Run: headless pygame with SDL's dummy video driver; simulated clock (each Clock.tick advances the game by its frame time, no real sleeping); random seed 0; keys injected as events and as key.get_pressed() state; mouse plan: one left click at the window centre at the start of phase 2, then a move to the lower-right quarter at the start of phase 3.
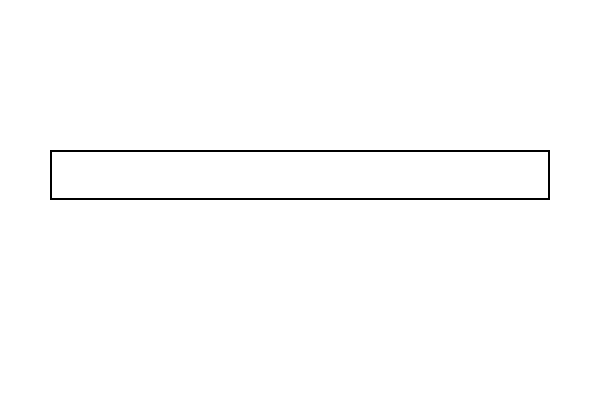
Frame 1 of 4 · flips 1–60 · no input
Frame 2 of 4 · flips 61–180 · clicked the window centre · tapped SPACE, RETURN · held RIGHT (→), D · screen unchanged from frame 1, image omitted
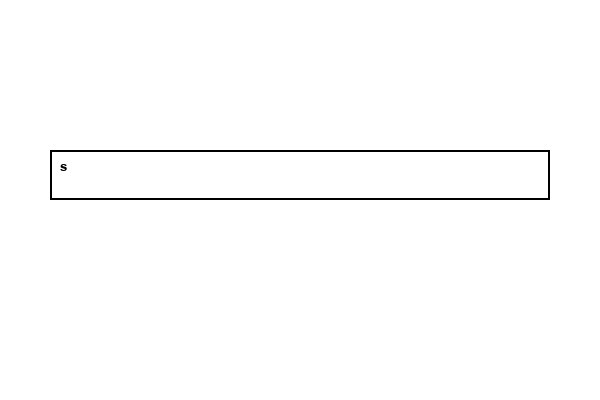
Frame 3 of 4 · flips 181–300 · moved the mouse to the lower-right quarter · held DOWN (↓), S
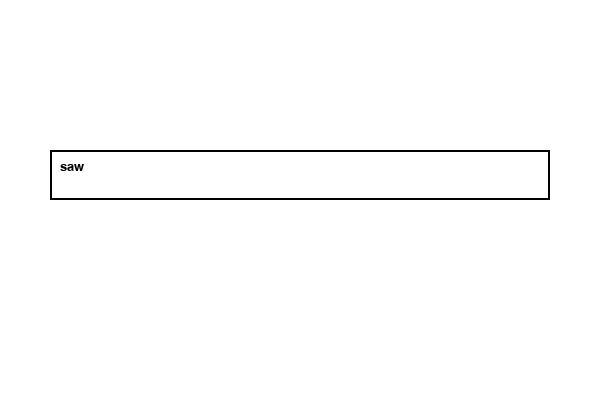
Frame 4 of 4 · flips 301–420 · held LEFT (←), A, UP (↑), W

The pygame program that drew these frames:

import pygame

pygame.init()

screen = pygame.display.set_mode( (600,400) )
pygame.display.set_caption("Tạo hộp nhập văn bản")

txt_font = pygame.font.Font( None, 20)

input_txt = ""
trangthainhap = False

running = True
while running:
    screen.fill( (255,255,255) )

    pygame.draw.rect( screen, (0,0,0), (50, 150, 500, 50 ), 2)

  

    for event in pygame.event.get():
        if event.type == pygame.QUIT:
            running = False
            
        elif event.type == pygame.MOUSEBUTTONDOWN:
            if 50 <= event.pos[0] <= 550 and 150 <= event.pos[1] <= 200 :
                trangthainhap = True


        elif event.type == pygame.KEYDOWN and trangthainhap:
            if event.key == pygame.K_RETURN :
                print("Đã nhập ", input_txt)
                input_txt = ""
            elif event.key == pygame.K_BACKSPACE:
                input_txt = input_txt[ :-1 ]
            else:
                input_txt += event.unicode

    txt_surface = txt_font.render( input_txt, True, (0,0,0) )
    
    screen.blit( txt_surface, (60,160) )
    pygame.display.flip()
        

pygame.quit
